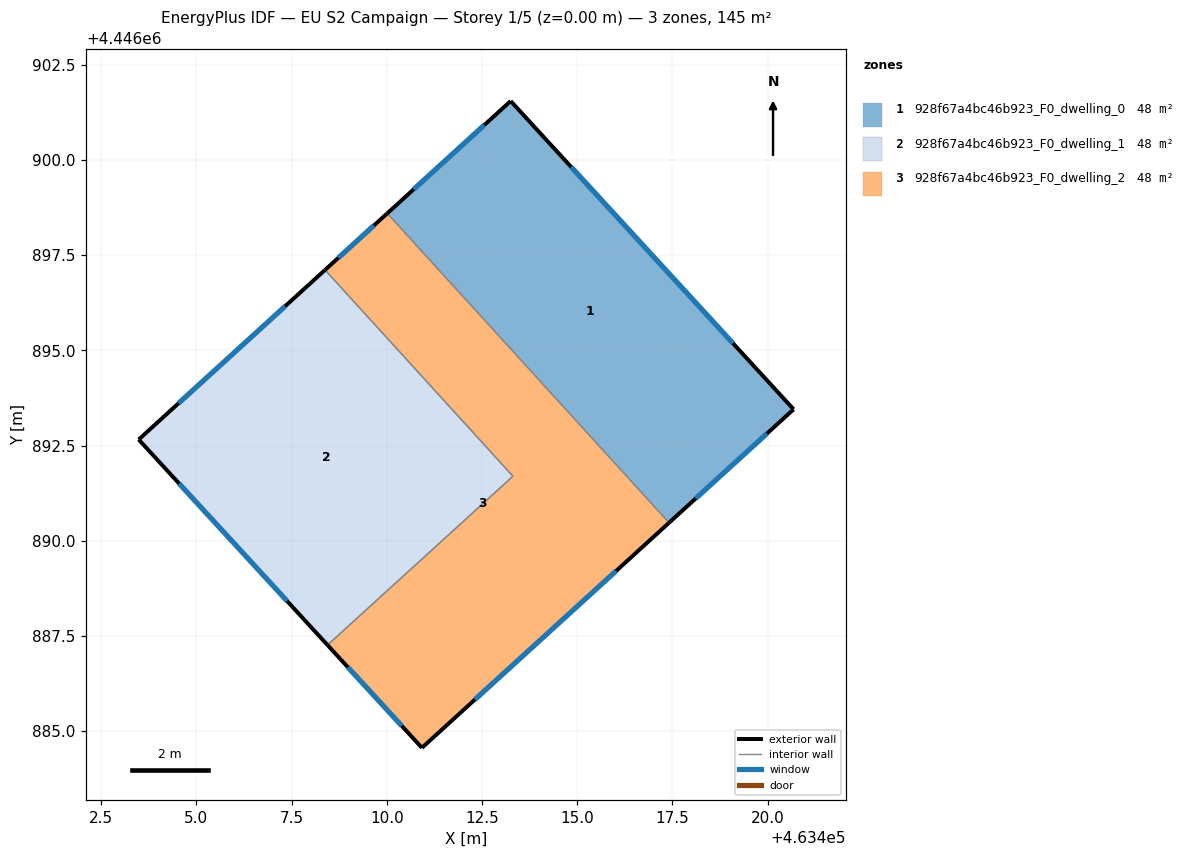
=== STOREY PLAN SPEC (per zone: floor XY polygon, exterior-wall plan segments, windows/doors) ===
zone 1: 928f67a4bc46b923_F0_dwelling_0  (48.4 m²)
  floor: (463413.25, 4446901.55) (463420.68, 4446893.45) (463417.41, 4446890.48) (463410.01, 4446898.60)
  exterior wall: (463417.41, 4446890.48) – (463420.68, 4446893.45)  [4.4 m]
    window: (463418.11, 4446891.11) – (463419.98, 4446892.82)  [4.3 m²]
  exterior wall: (463413.25, 4446901.55) – (463410.01, 4446898.60)  [4.4 m]
    window: (463412.56, 4446900.92) – (463410.71, 4446899.23)  [4.3 m²]
  exterior wall: (463420.68, 4446893.45) – (463413.25, 4446901.55)  [11.0 m]
    window: (463419.09, 4446895.19) – (463414.85, 4446899.81)  [10.8 m²]
  interior walls: 1
zone 2: 928f67a4bc46b923_F0_dwelling_1  (48.4 m²)
  floor: (463408.38, 4446897.11) (463413.31, 4446891.70) (463408.45, 4446887.26) (463403.49, 4446892.66)
  exterior wall: (463403.49, 4446892.66) – (463408.45, 4446887.26)  [7.3 m]
    window: (463404.55, 4446891.50) – (463407.38, 4446888.42)  [7.2 m²]
  exterior wall: (463408.38, 4446897.11) – (463403.49, 4446892.66)  [6.6 m]
    window: (463407.33, 4446896.16) – (463404.54, 4446893.61)  [6.5 m²]
  interior walls: 2
zone 3: 928f67a4bc46b923_F0_dwelling_2  (48.4 m²)
  floor: (463410.01, 4446898.60) (463417.41, 4446890.48) (463410.92, 4446884.57) (463408.45, 4446887.26) (463413.31, 4446891.70) (463408.38, 4446897.11)
  exterior wall: (463410.01, 4446898.60) – (463408.38, 4446897.11)  [2.2 m]
    window: (463409.66, 4446898.28) – (463408.73, 4446897.43)  [2.2 m²]
  exterior wall: (463410.92, 4446884.57) – (463417.41, 4446890.48)  [8.8 m]
    window: (463412.31, 4446885.83) – (463416.02, 4446889.21)  [8.6 m²]
  exterior wall: (463408.45, 4446887.26) – (463410.92, 4446884.57)  [3.7 m]
    window: (463408.98, 4446886.69) – (463410.39, 4446885.14)  [3.6 m²]
  interior walls: 3

=== DERIVED (storey summary) ===
Building: EU S2 Campaign
Storey: 1 of 5  (floor level z = 0.00 m)
Storey gross floor area: 145.1 m²
Zones on this storey: 3
  - 928f67a4bc46b923_F0_dwelling_0: floor 48.4 m²; exterior wall 19.8 m (59.4 m²); 3 window(s) 19.4 m²; WWR 32.7%
  - 928f67a4bc46b923_F0_dwelling_1: floor 48.4 m²; exterior wall 13.9 m (41.8 m²); 2 window(s) 13.7 m²; WWR 32.7%
  - 928f67a4bc46b923_F0_dwelling_2: floor 48.4 m²; exterior wall 14.6 m (43.9 m²); 3 window(s) 14.4 m²; WWR 32.7%
Zone adjacency (shared interzone walls):
  - 928f67a4bc46b923_F0_dwelling_0 ↔ 928f67a4bc46b923_F0_dwelling_2
  - 928f67a4bc46b923_F0_dwelling_1 ↔ 928f67a4bc46b923_F0_dwelling_2